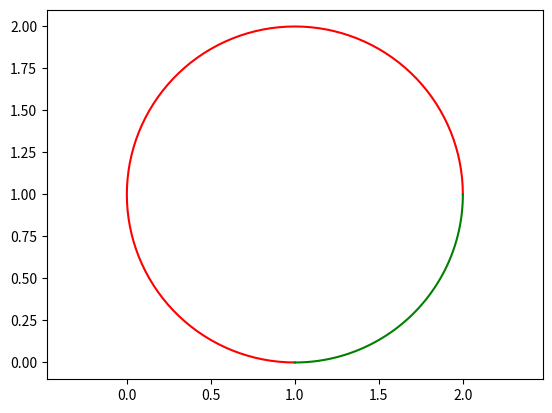

Write the Python code that produced this figure.
import matplotlib.pyplot as plt
import numpy as np
import sys
sys.path.append('C:/Userslbylzk/Documents/BaiduSyncdisk/Flowers')

""""""
# 从point2到point1的圆弧
""""""

# 顺时针


def arc(center, point1, point2, color='b'):
    # 计算端点到圆心的向量
    vector1 = np.array(point1) - np.array(center)
    vector2 = np.array(point2) - np.array(center)

    # 计算向量的模长
    r1 = np.linalg.norm(vector1)
    r2 = np.linalg.norm(vector2)

    # 计算向量之间的夹角
    theta1 = np.arctan2(vector1[1], vector1[0])
    theta2 = np.arctan2(vector2[1], vector2[0])

    # 确保 theta2 > theta1
    if theta1 < theta2:
        theta1 += 2 * np.pi

    # 计算圆弧上的点
    t = np.linspace(theta1, theta2, 100)
    x = center[0] + r1 * np.cos(t)
    y = center[1] + r1 * np.sin(t)

    # X,Y轴等长
    plt.axis('equal')
    # 绘制圆弧
    plt.plot(x, y, color)

# 逆时针


def arc_inverse(center, point1, point2, color='b'):
    # 计算端点到圆心的向量
    vector1 = np.array(point1) - np.array(center)
    vector2 = np.array(point2) - np.array(center)

    # 计算向量的模长
    r1 = np.linalg.norm(vector1)
    r2 = np.linalg.norm(vector2)

    # 计算向量之间的夹角
    theta1 = np.arctan2(vector1[1], vector1[0])
    theta2 = np.arctan2(vector2[1], vector2[0])

    # 确保 theta2 > theta1
    if theta2 < theta1:
        theta2 += 2 * np.pi

    # 计算圆弧上的点
    t = np.linspace(theta1, theta2, 100)
    x = center[0] + r1 * np.cos(t)
    y = center[1] + r1 * np.sin(t)

    # X,Y轴等长
    plt.axis('equal')
    # 绘制圆弧
    plt.plot(x, y, color)


# 示例
# arc((1, 1), (2, 1), (1, 0), 'r')
arc((1, 1), (1, 0), (2, 1), 'r')
arc_inverse((1, 1), (1, 0), (2, 1), 'g')
# plt.axis('equal')
# plt.show()
